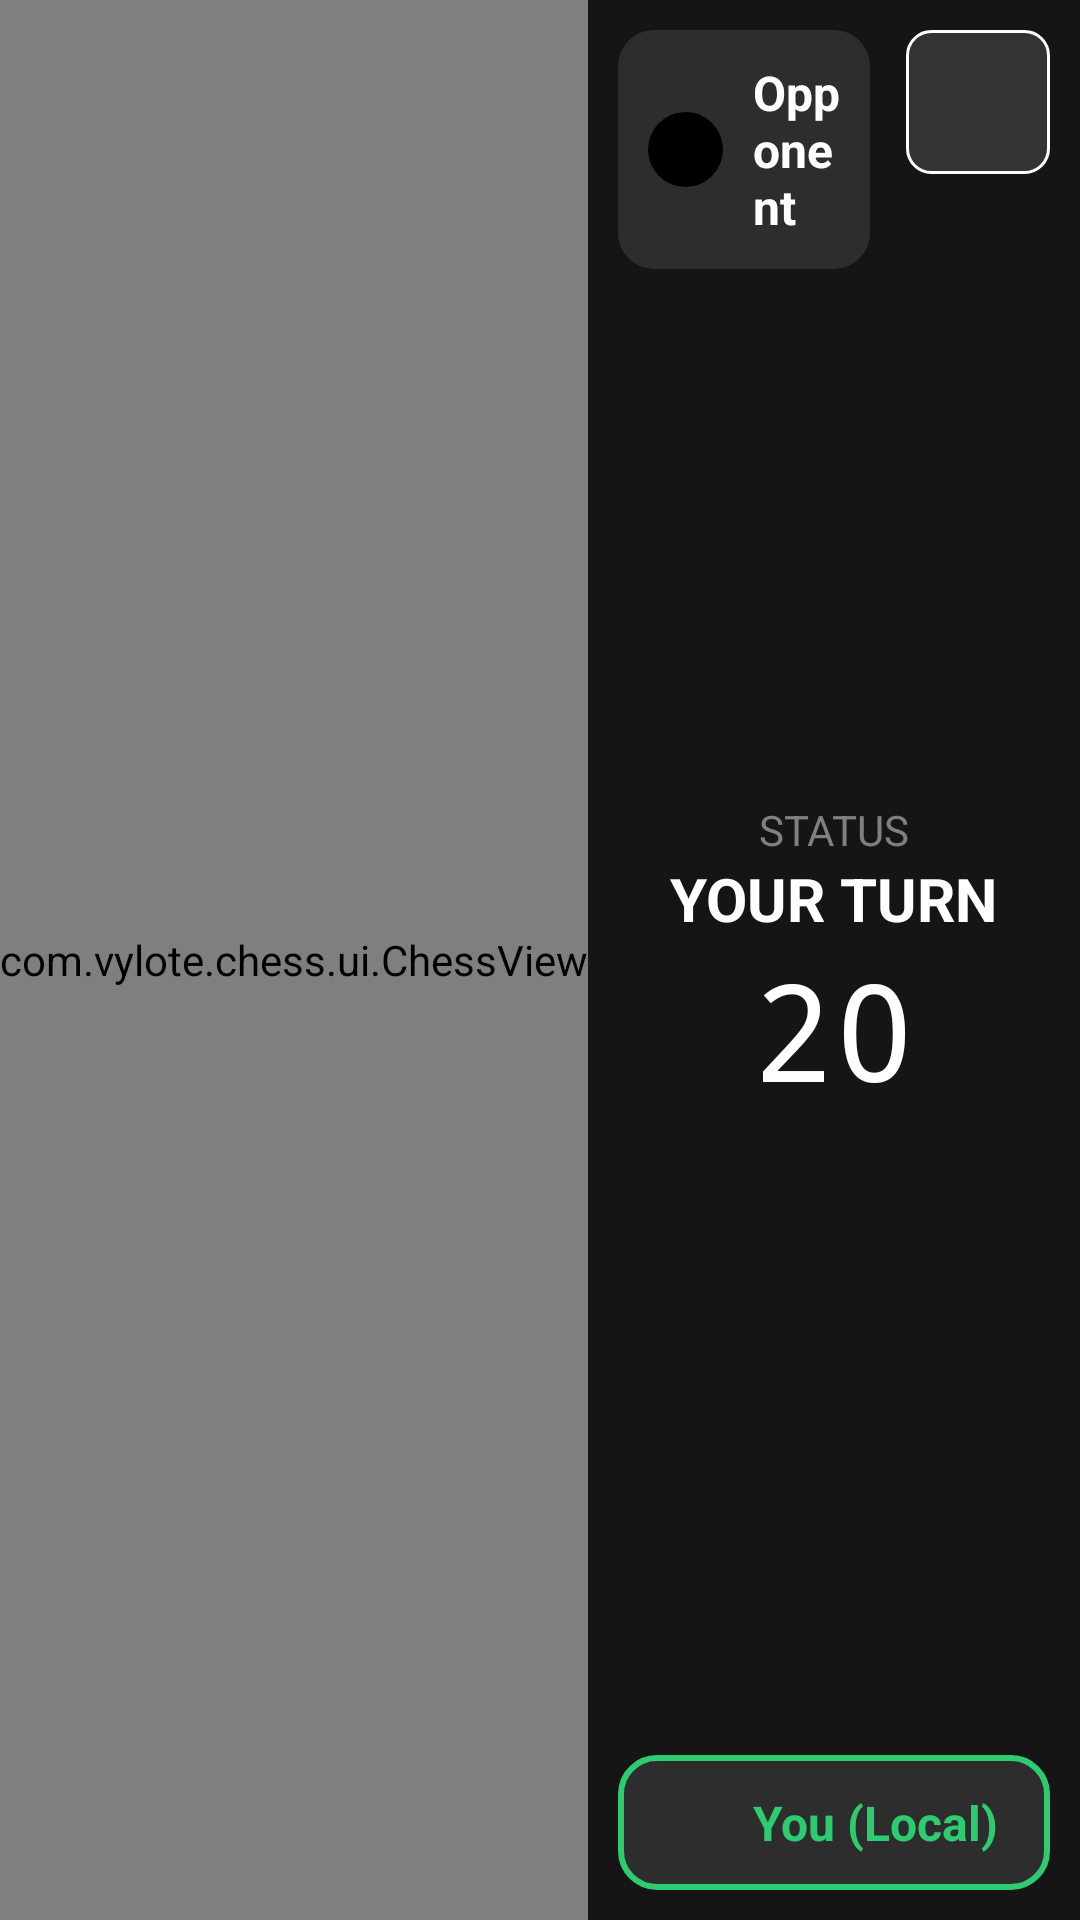

Layout XML and referenced resources for this Android screen:
<!-- AndroidManifest.xml: application theme Theme.ChessOnline -->
<!-- res/layout/activity_main.xml -->
<?xml version="1.0" encoding="utf-8"?>
<LinearLayout xmlns:android="http://schemas.android.com/apk/res/android"
    android:layout_width="match_parent"
    android:layout_height="match_parent"
    android:orientation="horizontal"
    android:background="#121212">

    <com.example.chess.ui.ChessView
        android:id="@+id/chessView"
        android:layout_width="wrap_content"
        android:layout_height="match_parent" />

    <RelativeLayout
        android:layout_width="0dp"
        android:layout_height="match_parent"
        android:layout_weight="1"
        android:background="#151515"
        android:padding="10dp">

        <LinearLayout
            android:id="@+id/layoutOpponent"
            android:layout_width="match_parent"
            android:layout_height="wrap_content"
            android:layout_alignParentTop="true"
            android:layout_marginEnd="60dp"
            android:background="@drawable/bg_player_box"
            android:gravity="center_vertical"
            android:orientation="horizontal"
            android:padding="10dp">

            <View
                android:layout_width="25dp"
                android:layout_height="25dp"
                android:background="@drawable/circle_black" />

            <TextView
                android:layout_width="wrap_content"
                android:layout_height="wrap_content"
                android:layout_marginStart="10dp"
                android:text="Opponent"
                android:textColor="#FFFFFF"
                android:textSize="16sp"
                android:textStyle="bold" />
        </LinearLayout>

        <ImageButton
            android:id="@+id/btnPause"
            android:layout_width="48dp"
            android:layout_height="48dp"
            android:layout_alignParentTop="true"
            android:layout_alignParentRight="true"
            android:background="@drawable/bg_button_dark"
            android:contentDescription="Pause Game"
            android:padding="10dp"
            android:scaleType="fitCenter"
            android:src="@drawable/ic_pause" />

        <LinearLayout
            android:layout_width="wrap_content"
            android:layout_height="wrap_content"
            android:layout_centerInParent="true"
            android:gravity="center"
            android:orientation="vertical">

            <TextView
                android:layout_width="wrap_content"
                android:layout_height="wrap_content"
                android:text="STATUS"
                android:textColor="#808080"
                android:textSize="14sp" />

            <TextView
                android:id="@+id/txtStatus"
                android:layout_width="wrap_content"
                android:layout_height="wrap_content"
                android:text="YOUR TURN"
                android:textColor="#FFFFFF"
                android:textSize="20sp"
                android:textStyle="bold" />

            <TextView
                android:id="@+id/txtTimer"
                android:layout_width="wrap_content"
                android:layout_height="wrap_content"
                android:fontFamily="monospace"
                android:text="20"
                android:textColor="#FFFFFF"
                android:textSize="45sp" />
        </LinearLayout>

        <LinearLayout
            android:id="@+id/layoutYou"
            android:layout_width="match_parent"
            android:layout_height="wrap_content"
            android:layout_alignParentBottom="true"
            android:background="@drawable/bg_player_box_active"
            android:gravity="center_vertical"
            android:orientation="horizontal"
            android:padding="10dp">

            <View
                android:layout_width="25dp"
                android:layout_height="25dp"
                android:background="@drawable/circle_white" />

            <TextView
                android:layout_width="wrap_content"
                android:layout_height="wrap_content"
                android:layout_marginStart="10dp"
                android:text="You (Local)"
                android:textColor="#2ECC71"
                android:textSize="16sp"
                android:textStyle="bold" />
        </LinearLayout>
    </RelativeLayout>
</LinearLayout>
<!-- resources referenced by this layout -->
<resources>
  <!-- drawable bg_button_dark (drawable) -->
  <shape xmlns:android="http://schemas.android.com/apk/res/android">
      <solid android:color="#333333" />
      <stroke android:width="1dp" android:color="#FFFFFF" />
      <corners android:radius="8dp" />
  </shape>
  <!-- drawable bg_player_box (drawable) -->
  <shape xmlns:android="http://schemas.android.com/apk/res/android">
      <solid android:color="#2D2D2D" />
      <corners android:radius="12dp" />
  </shape>
  <!-- drawable bg_player_box_active (drawable) -->
  <shape xmlns:android="http://schemas.android.com/apk/res/android">
      <solid android:color="#2D2D2D" />
      <stroke android:width="2dp" android:color="#2ECC71" /> <corners android:radius="12dp" />
  </shape>
  <!-- drawable circle_black (drawable) -->
  <shape xmlns:android="http://schemas.android.com/apk/res/android" android:shape="oval">
      <solid android:color="#000000" />
  </shape>
  <style name="Theme.ChessOnline" parent="Theme.MaterialComponents.DayNight.DarkActionBar">
          
          <item name="colorPrimary">@color/purple_500</item>
          <item name="colorPrimaryVariant">@color/purple_700</item>
          <item name="colorOnPrimary">@color/white</item>
          
          <item name="colorSecondary">@color/teal_200</item>
          <item name="colorSecondaryVariant">@color/teal_700</item>
          <item name="colorOnSecondary">@color/black</item>
          
          <item name="android:statusBarColor">?attr/colorPrimaryVariant</item>
          
      </style>
  <!-- not gathered from this repository: default colours our renderer supplied (Android Studio template values) -->
  <color name="purple_500">#FF6200EE</color>
  <color name="purple_700">#FF3700B3</color>
  <color name="teal_200">#FF03DAC5</color>
  <color name="teal_700">#FF018786</color>
  <color name="black">#FF000000</color>
  <color name="white">#FFFFFFFF</color>
</resources>
